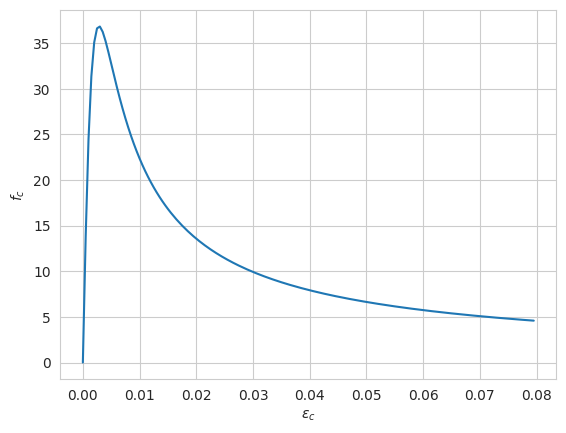

Here is the Python script that generated this plot: (Note: this script raises an exception after producing the figure.)
#!/usr/bin/env python
# coding: utf-8

# # Mander's Confinement (1988)

# This Code looks bad beacuse I tried to use classes for the first time.
# It works but needs a serious review. Also check the results.
# References: 'Mander_1988' and Mander 1983/4 PhD thesis.

# In[14]:


#Just scroll down to see the example
import matplotlib.pyplot as plt
import numpy as np
import math
import pandas as pd
import seaborn as sns
sns.set_style("whitegrid")
#class Concrete(object):
#    def __init__(self,name,fc,type):
#        self.name=name
#        self.fc=fc
#        self.type=type
        
        
#self.formulation='Mander_1988'        

class Mander(object):
    
    def __init__(self,f_co,f_cc=None,eps_co=0.002,eps_max=0.08):
        self.f_co=f_co
        self.f_cc=f_cc
        self.eps_co=eps_co
        self.eps_max=eps_max
        self.eps_c=np.arange(0,eps_max,0.0005)

    def fc(self,confined=True):
        f_co = self.f_co
        f_cc = self.f_cc
        eps_c = self.eps_c
        eps_co = self.eps_co
        eps_cc = eps_co*(1+5*((f_cc/f_co)-1))  # equation (5) in the paper
        self.eps_cc=eps_cc
        E_sec =(f_cc/eps_cc)  # equation (8)
        self.E_sec=E_sec
        E_c=5000*np.sqrt(f_co) # equation (7)
        self.E_c=E_c
        r=E_c/(E_c-E_sec)  # equation (6)
        x=eps_c/eps_cc  # equation (4)
        f_c=(f_cc*x*r)/(r-1+x**r)  # equation (3)
        df=pd.DataFrame({'$\epsilon_c$':eps_c,'$f_c$':f_c})
        return df
    
    
    def fcc(self,Sect_type,f_lat_eff):
        """
        f_lat_eff: the effective lateral confining stress on the concrete
        """
        f_co=self.f_co
        if Sect_type=='Spiral' or Sect_type=='Circular':
            self.f_cc=f_co*(2.254*np.sqrt(1+(7.94*f_lat_eff/f_co))-(2*f_lat_eff/f_co)-1.254)   # equtaion (29)
        elif Sect_type=='Rectangular' or Sect_type=='Square':
            #For details see Mander 1984 (PhD thesis) section 3.4.5
            S2=np.max(f_lat_eff)*-1
            S1=np.min(f_lat_eff)*-1
            
            #Iterate to find S3=f_cc
            # Initial guess:
            S3=S1
            i=0
            while i<100:
                # Estimate the confined strength S3 ($\sigma_3$) From this the octrahedral normal stress S_oct ($\sigma_{oct}$),
                # the octrahedral shear stress tau_oct ($\tau_{oct}), and the Lode angle theta ($\theta$), are determined:
                S_oct=(S1+S2+S3)/3
                tau_oct=np.sqrt(((S1-S2)**2+(S2-S3)**2+(S3-S1)**2))/3
                theta=np.arccos((S1-S_oct)/(np.sqrt(2)*tau_oct))
                S_oct_ratio=S_oct/f_co
                # these two sees to be polynominals based on Kupfer, Hilsdorf and Rusch ’ and Schickert and Winkler.
                T=0.069232-0.661091*S_oct_ratio-0.049350*S_oct_ratio**2
                C=0.122965-1.150502*S_oct_ratio-0.315545*S_oct_ratio**2
                D=4*(C**2-T**2)*(np.cos(theta)**2)
                tau_oct_bar=C*((0.5*D/np.cos(theta))+(2*T-C)*np.sqrt(D+(5*(T**2))-4*T*C))/(D+(2*T-C)**2)
                tau_oct=tau_oct_bar*f_co
                tau_oct # should be positive
                #print(tau_oct)
                S3_new=((S1+S2)/2)-np.sqrt((4.5*tau_oct**2)-(0.75*(S1-S2)**2))
                error=np.abs((S3_new-S3)/S3_new)
                if error<=0.001:
                    print(' Iteration converged with ',format(error*100,'.2f'),'% relative error')
                    print('S3: ',format(S3,'.3f'),',next estimate: ',format(S3_new,'.3f'))
                    f_cc=np.abs(S3)
                    print('f_cc: ',format(f_cc,'.3f'),'MPa')
                    self.f_cc=f_cc
                    break
                else:
                    S3=S3_new
                    i += 1
            else:
                print('No convergance reached!!!')
                print('Please calculate use the figure 4. of Manders 1988 peper to calculate the confined strenght ratio (fcc/fco) manualy')

                

    def Sect_Spiral(self,D,s,d_s,f_yh=345):
        self.Sect_type='Spiral'
        self.f_yh=f_yh
 
        """
        fyh = yield strength of the transverse reinforcement
        A_eff: area of effectively confined concrete core
        d_s: diameter of spiral between bar centers
        Asp = area of transverse reinforcement bar
        s = center to center spacing or pitch of spiral or circular hoop
        """
        
        #A_core
        self.A_core=(np.pi/4)*(d_s**2) # A_c in the paper
        
        # A_eff:  area of effectively confined concrete core
        s1=s-D # s1=s'
        A_sp=np.pi*(D**2)/4
        self.rho_s=(4*A_sp)/(d_s*s)  # equation (17)
        self.A_eff=(np.pi/4)*(d_s**2)*(1-s1/(2*d_s))  #equation (12)
        
        # f_lat  = lateral pressure from the transverse reinforcement
        self.f_lat=0.5*self.rho_s*f_yh # equation (18)

            
    def Sect_Circular(self,D,s,d_s,f_yh=345):
        #Similar to Spiral, Only update the A_eff:
        self.Sect_type='Circular'
        self.Sect_Spiral(D,s,d_s,f_yh)
        #self.Sect_type='Circular'
        s1=s-D
        self.A_eff=(np.pi/4)*(d_s**2)*(1-s1/(2*d_s))**2  # equation (12) where s1= s'
        
    def Sect_Rectangular(self,bc,dc,A_sx,A_sy,w,D,s,f_yh=345):
        """
        Asx and Asy = the total area of transverse bars running in the x and y directions, respectively
        """
        
        self.Sect_type='Rectangular'
        self.f_yh=f_yh
        self.rho_s=np.array([A_sx/(s*dc),A_sy/(s*bc)]) # comes from rho_x and rho_y equations (23) & (24)
        self.A_ineff=np.sum((np.array(w)**2)/6) # equation (20)
        self.A_core=bc*dc
        s1=s-D
        self.A_eff=(self.A_core-self.A_ineff)*(1-(s1/(2*bc)))*(1-(s1/(2*dc))) # equation (21)
        self.f_lat=self.rho_s*self.f_yh # equation (25) and (26)

    def rho_cc(self,A_long):
        """
        A_long: total Area of longitudinal reinforcement"""
        self.A_long=A_long
        self.rho_cc=A_long/self.A_core # equation (11) rho_cc= A_long/ A_c
    
    def f_lat_eff(self):
        A_cc=self.A_core*(1-self.rho_cc) # equation (11)
        self.A_cc=A_cc
        k_eff=self.A_eff/A_cc # equation (10)
        self.k_eff=k_eff
        self.f_lat_eff=self.f_lat*k_eff # equation (9)





# 

# ## UNIFIED STRESS-STRAIN APPROACH FOR CONFINED CONCRETE WITH MONOTONIC LOADING AT SLOW STRAIN RATES
# ![image.png](attachment:image.png)

# 

# ![image.png](attachment:image.png)

# In[ ]:





# ### Effective Lateral Confining Pressure and the Confinement Effectiveness Coefficient
# The maximum transverse pressure from the confining 
# steel can only be exerted effectively on that part of the concrete core where 
# the confining stress has fully developed due to arching action. Figs. 2 and 
# 3 show the arching action that is assumed to occur between the levels of 
# transverse circular and rectangular hoop reinforcement. Midway between 
# the levels of the transverse reinforcement, the area of ineffectively 
# confined concrete will be largest and the area of effectively confined 
# concrete core $A_e$ will be smallest.
# 
# <div>
# <img src="attachment:image.png" align="left" width="350"/>
# <img src="attachment:image-2.png" align="right" width="350"/>
# </div>

# $f_{l}=f_{lat} k_e$
# 
# $f_{lat}$ : lateral pressure from the transverse reinforcement, assumed to 
# be uniformly distributed over the surface of the concrete core

# $k_e = \frac{A_e}{A_{cc}}$ : confinement effectiveness coefficient;
# 
# $A_e$ : area of effectively confined concrete core;
# 
# $A_{cc}=A_c (1-\rho_{cc})$
# 
# $\rho_{cc}$ : ratio of area of longitudinal reinforcement to area of core of section;
# 
# $A_c$ : area of core of section enclosed by the center lines of the perimeter spiral or hoop

# ### Confinement Effectiveness for Sections Confined by Spirals or Circular Hoops

# In[23]:


# Diameter of transverse reinforcement (D):
D=0.003

# Diameter of Circular/Spiral Column (d_s): (diameter of the loop/hoop see the figure)
d_s=0.14

# spacing of Transverse reinforcements (s):
s=0.1

# Yeilding stress of Transverse reinforcement steel (f_yh):
f_yh=345


# Creat an Instant for Circular section:
Circular=Mander(34)

#Calculate the Section properties: (saves internaly)
Circular.Sect_Circular(D,s,d_s)

# (for spiral use Mander.Sect_Circular(D,s,d_s))

#calculate the longitudinal reinforcement ratio: (saves internaly)
# A_long: Total Long rebar Area
Circular.rho_cc(A_long=0.01)

#calculate the effective lateral pressure(?) based on the section and reinforcement data:
Circular.f_lat_eff()

#Call the calculated data from the object to use in next calculation (for having the short form):
f_effective=Circular.f_lat_eff
sectType=Circular.Sect_type

# calculates the maximum strength of confined concrete: (saves internaly)
Circular.fcc(sectType,f_effective)

# Plot
sns.lineplot(data=Circular.fc(),x='$\epsilon_c$',y='$f_c$')

# Call Mander.fc() to access the X, y data. (returns a panda dataframe)
Circular.fc()


# ### Confinement Effectiveness for Sections Confined by Rectangular or Square sections

# In[21]:


# Diameter of transverse reinforcement (D):
#D=0.015
D=3/1000


# spacing of Transverse reinforcements (s):
s=0.05

# Yeilding stress of Transverse reinforcement steel (f_yh):
f_yh=345

# dimentions of Rect section: (see the figure)
#bc,dc=1,0.2
bc=(320/1000)*0.9
dc=55/1000
# Total Area of Transverse reinforcement in x and y direction for Rectangle/Square section: (see the figure).
A_sx=2*(np.pi*D**2)/4
A_sy=(2*(np.pi*D**2)/4)+(5*(np.pi*D**2)/4)
#A_sx=0 #set this zero for shell element model
# distance between the Longitudinal rebars (define as a list: w=[w1,w2,w3] ):
w=[0.05 for i in range(6)]

# Creat an Instant for Rectangle or Square section:
rect=Mander(36,eps_max=0.03)

#Calculate the Section properties: (saves internaly)
rect.Sect_Rectangular(bc,dc,A_sx,A_sy,w,D,s,f_yh)


#calculate the longitudinal reinforcement ratio: (saves internaly)
# A_long: Total Long rebar Area
#rect.rho_cc(A_long=0.032397674)
A_long=1*(np.pi*0.010**2)/4
rect.rho_cc(A_long=A_long)
#calculate the effective lateral pressure(?) based on the section and reinforcement data:
rect.f_lat_eff()

#Call the calculated data from the object to use in next calculation (for having the short form):
f_effective=rect.f_lat_eff
sectType=rect.Sect_type

# calculates the maximum strength of confined concrete: (saves internaly)
rect.fcc(sectType,f_effective)

# Plot
sns.lineplot(data=rect.fc(),x='$epsilon_c$',y='$f_c$')

# Call Mander.fc() to access the X, y data. (returns a panda dataframe)
rect.fc()
#print('f_l: ',rect.f_lat, 'lateral pressure from the transverse reinforcement')
print('f_co: ',format(rect.f_co,'.3f'),'MPa')
print('f_l_eff: ',rect.f_lat_eff, 'effective lateral pressure from the transverse reinforcement')
print('E_c: ',format(rect.E_c,'.3f'),'MPa')
print('E_sec: ',format(rect.E_sec,'.3f'),'MPa')


# In[6]:


rect.eps_cc


# In[ ]:





# ### Abaqus CDP format

# In[7]:


unconfined=Mander(68,68,eps_max=0.03)
model=unconfined
#model=rect

data=model.fc()
E_c=model.E_c
f_cc=model.f_cc
eps_c=data['eps_c'].to_numpy()
f_c=data['f_c'].to_numpy()

#E=f_c/eps_c
eps_yeild=0.4*f_cc/E_c
f_yeild=0.4*f_cc
## linearize the elastic part

data.loc[data['eps_c']<eps_yeild,'f_c']=data['eps_c']*E_c

#eps_plastic=eps_c-eps_yeild


#data['f_c'].max()
#data['Damage_c_lublinear'] = 0
#eps_f_cc=data.loc[data['f_c']==data['f_c'].max(),'eps_c'].values[0]
#data.loc[data['eps_c']>eps_f_cc,'Damage_c']=1-(data['f_c']/f_cc)

#data['Damage_c'] = 0
#eps_f_cc=data.loc[data['f_c']==data['f_c'].max(),'eps_c'].values[0]
#data.loc[data['eps_c']>eps_f_cc,'Damage_c']=1-(data['f_c']/f_cc)




#data['f_c'].max()
#data['Damage_T_lublinear'] = 0

#damage formulation using the paper birtel 2006 (also add it for compression) (NOT USED FOR COMPRESSION)
b_t= 0.1 # (between 0 and 1)( 0.1 for tension and 0.7 for compression)
b_c=0.7
#eps_yeild

#assumin element length l_0=1 as indicated in abaqus manual)

data['eps_inelastic']=data['eps_c']-(data['f_c']/E_c)
#eps_f_cc=data.loc[data['f_c']==data['f_c'].max(),'eps_c'].values[0]
#data.loc[data['eps_c']>eps_f_cc,'eps_inelastic']=data['eps_c']-(data['f_c']/E_c)
#data.loc[data['eps_c']<eps_yeild,'eps_inelastic']=0
#data['eps_pl_c']=data['eps_inelastic']*b_c
#eps_f_cc=data.loc[data['f_c']==data['f_c'].max(),'eps_c'].values[0]
#data.loc[data['eps_c']>eps_f_cc,'Damage_c']=1-((data['f_c']/E_c)/((data['eps_pl_c']*((1/b_c)-1))+(data['f_c']/E_c)))
#data['Damage_c']=1-((data['f_c']/E_c)/((data['eps_pl_c']*((1/b_c)-1))+(data['f_c']/E_c)))

eps_f_cc=data.loc[data['f_c']==data['f_c'].max(),'eps_c'].values[0]
data.loc[data['eps_c']>eps_f_cc,'Damage_c']=1-(data['f_c']/f_cc)
data['Damage_c']=data['Damage_c'].fillna(0)
data['eps_inelastic']=data['eps_inelastic'].fillna(0)
data=data.round(decimals=15)

## convert units for abaqus
data['f_c']=data['f_c']*1e6



# In[8]:


#data=rect.fc()
data.head()


# In[9]:


sns.lineplot(data=data,x='eps_c',y='Damage_c')


# In[10]:


data.to_excel("Takahashi2000_confined.xlsx",sheet_name="Compression")


# In[11]:


rect.E_c


# In[12]:


eps_f_cc


# In[13]:


test=Mander(68,68,eps_max=0.03)


# In[14]:


test.fc()


# In[15]:


sns.lineplot(data=test.fc(),x='eps_c',y='f_c')


# In[16]:


test.E_c


# In[17]:


bc


# In[18]:


data=rect.fc()


# In[19]:


data


# In[ ]:





# # For Silvia

# In[25]:


# Diameter of transverse reinforcement (D):
#D=0.015
D=16/1000


# spacing of Transverse reinforcements (s):
s=0.075

# Yeilding stress of Transverse reinforcement steel (f_yh):
f_yh=420

# dimentions of Rect section: (see the figure)
#bc,dc=1,0.2
bc=2.9
dc=2.4
# Total Area of Transverse reinforcement in x and y direction for Rectangle/Square section: (see the figure).
A_sx=10*(np.pi*D**2)/4
A_sy=(11*(np.pi*D**2)/4)+(5*(np.pi*D**2)/4)
#A_sx=0 #set this zero for shell element model
# distance between the Longitudinal rebars (define as a list: w=[w1,w2,w3] ):
w=[0.15 for i in range(60)]

# Creat an Instant for Rectangle or Square section:
Silvia=Mander(40,eps_max=0.05)

#Calculate the Section properties: (saves internaly)
Silvia.Sect_Rectangular(bc,dc,A_sx,A_sy,w,D,s,f_yh)


#calculate the longitudinal reinforcement ratio: (saves internaly)
# A_long: Total Long rebar Area
#rect.rho_cc(A_long=0.032397674)
A_long=120*(np.pi*0.040**2)/4
Silvia.rho_cc(A_long=A_long)
#calculate the effective lateral pressure(?) based on the section and reinforcement data:
Silvia.f_lat_eff()

#Call the calculated data from the object to use in next calculation (for having the short form):
f_effective=Silvia.f_lat_eff
sectType=Silvia.Sect_type

# calculates the maximum strength of confined concrete: (saves internaly)
Silvia.fcc(sectType,f_effective)

# Plot
sns.lineplot(data=Silvia.fc(confined=False),x='eps_c',y='f_c')

# Call Mander.fc() to access the X, y data. (returns a panda dataframe)
Silvia.fc(confined=False)
#print('f_l: ',rect.f_lat, 'lateral pressure from the transverse reinforcement')
print('f_co: ',format(Silvia.f_co,'.3f'),'MPa')
print('f_l_eff: ',Silvia.f_lat_eff, 'effective lateral pressure from the transverse reinforcement')
print('E_c: ',format(Silvia.E_c,'.3f'),'MPa')
print('E_sec: ',format(Silvia.E_sec,'.3f'),'MPa')


# In[19]:


Silvia.fc()


# ## For Harbour

# In[20]:


# Unconfined
# Creat an Instant for Rectangle or Square section:
HB=Mander(68,68,eps_max=0.01)


# Plot
sns.lineplot(data=HB.fc(confined=False),x='eps_c',y='f_c')

# Call Mander.fc() to access the X, y data. (returns a panda dataframe)
HB.fc(confined=False)
#print('f_l: ',rect.f_lat, 'lateral pressure from the transverse reinforcement')
print('f_co: ',format(HB.f_co,'.3f'),'MPa')
print('f_l_eff: ',HB.f_lat_eff, 'effective lateral pressure from the transverse reinforcement')
print('E_c: ',format(HB.E_c,'.3f'),'MPa')
print('E_sec: ',format(HB.E_sec,'.3f'),'MPa')


# In[21]:


HB.fc(confined=False)


# In[22]:


model=HB
#model=rect

data=model.fc()
E_c=model.E_c
f_cc=model.f_cc
eps_c=data['eps_c'].to_numpy()
f_c=data['f_c'].to_numpy()

#E=f_c/eps_c
eps_yeild=0.4*f_cc/E_c
f_yeild=0.4*f_cc
## linearize the elastic part

data.loc[data['eps_c']<eps_yeild,'f_c']=data['eps_c']*E_c

#eps_plastic=eps_c-eps_yeild


#data['f_c'].max()
#data['Damage_c_lublinear'] = 0
#eps_f_cc=data.loc[data['f_c']==data['f_c'].max(),'eps_c'].values[0]
#data.loc[data['eps_c']>eps_f_cc,'Damage_c']=1-(data['f_c']/f_cc)

#data['Damage_c'] = 0
#eps_f_cc=data.loc[data['f_c']==data['f_c'].max(),'eps_c'].values[0]
#data.loc[data['eps_c']>eps_f_cc,'Damage_c']=1-(data['f_c']/f_cc)




#data['f_c'].max()
#data['Damage_T_lublinear'] = 0

#damage formulation using the paper birtel 2006 (also add it for compression) (NOT USED FOR COMPRESSION)
b_t= 0.1 # (between 0 and 1)( 0.1 for tension and 0.7 for compression)
b_c=0.7
#eps_yeild

#assumin element length l_0=1 as indicated in abaqus manual)

data['eps_inelastic']=data['eps_c']-(data['f_c']/E_c)
#eps_f_cc=data.loc[data['f_c']==data['f_c'].max(),'eps_c'].values[0]
#data.loc[data['eps_c']>eps_f_cc,'eps_inelastic']=data['eps_c']-(data['f_c']/E_c)
#data.loc[data['eps_c']<eps_yeild,'eps_inelastic']=0
#data['eps_pl_c']=data['eps_inelastic']*b_c
#eps_f_cc=data.loc[data['f_c']==data['f_c'].max(),'eps_c'].values[0]
#data.loc[data['eps_c']>eps_f_cc,'Damage_c']=1-((data['f_c']/E_c)/((data['eps_pl_c']*((1/b_c)-1))+(data['f_c']/E_c)))
#data['Damage_c']=1-((data['f_c']/E_c)/((data['eps_pl_c']*((1/b_c)-1))+(data['f_c']/E_c)))

eps_f_cc=data.loc[data['f_c']==data['f_c'].max(),'eps_c'].values[0]
data.loc[data['eps_c']>eps_f_cc,'Damage_c']=1-(data['f_c']/f_cc)
data['Damage_c']=data['Damage_c'].fillna(0)
data['eps_inelastic']=data['eps_inelastic'].fillna(0)
data=data.round(decimals=15)

## convert units for abaqus
data['f_c']=data['f_c']*1e6



# In[23]:


data.to_excel("HB_Unconfined.xlsx",sheet_name="Compression")


# In[24]:


data


# In[25]:


E_c


# In[ ]:




